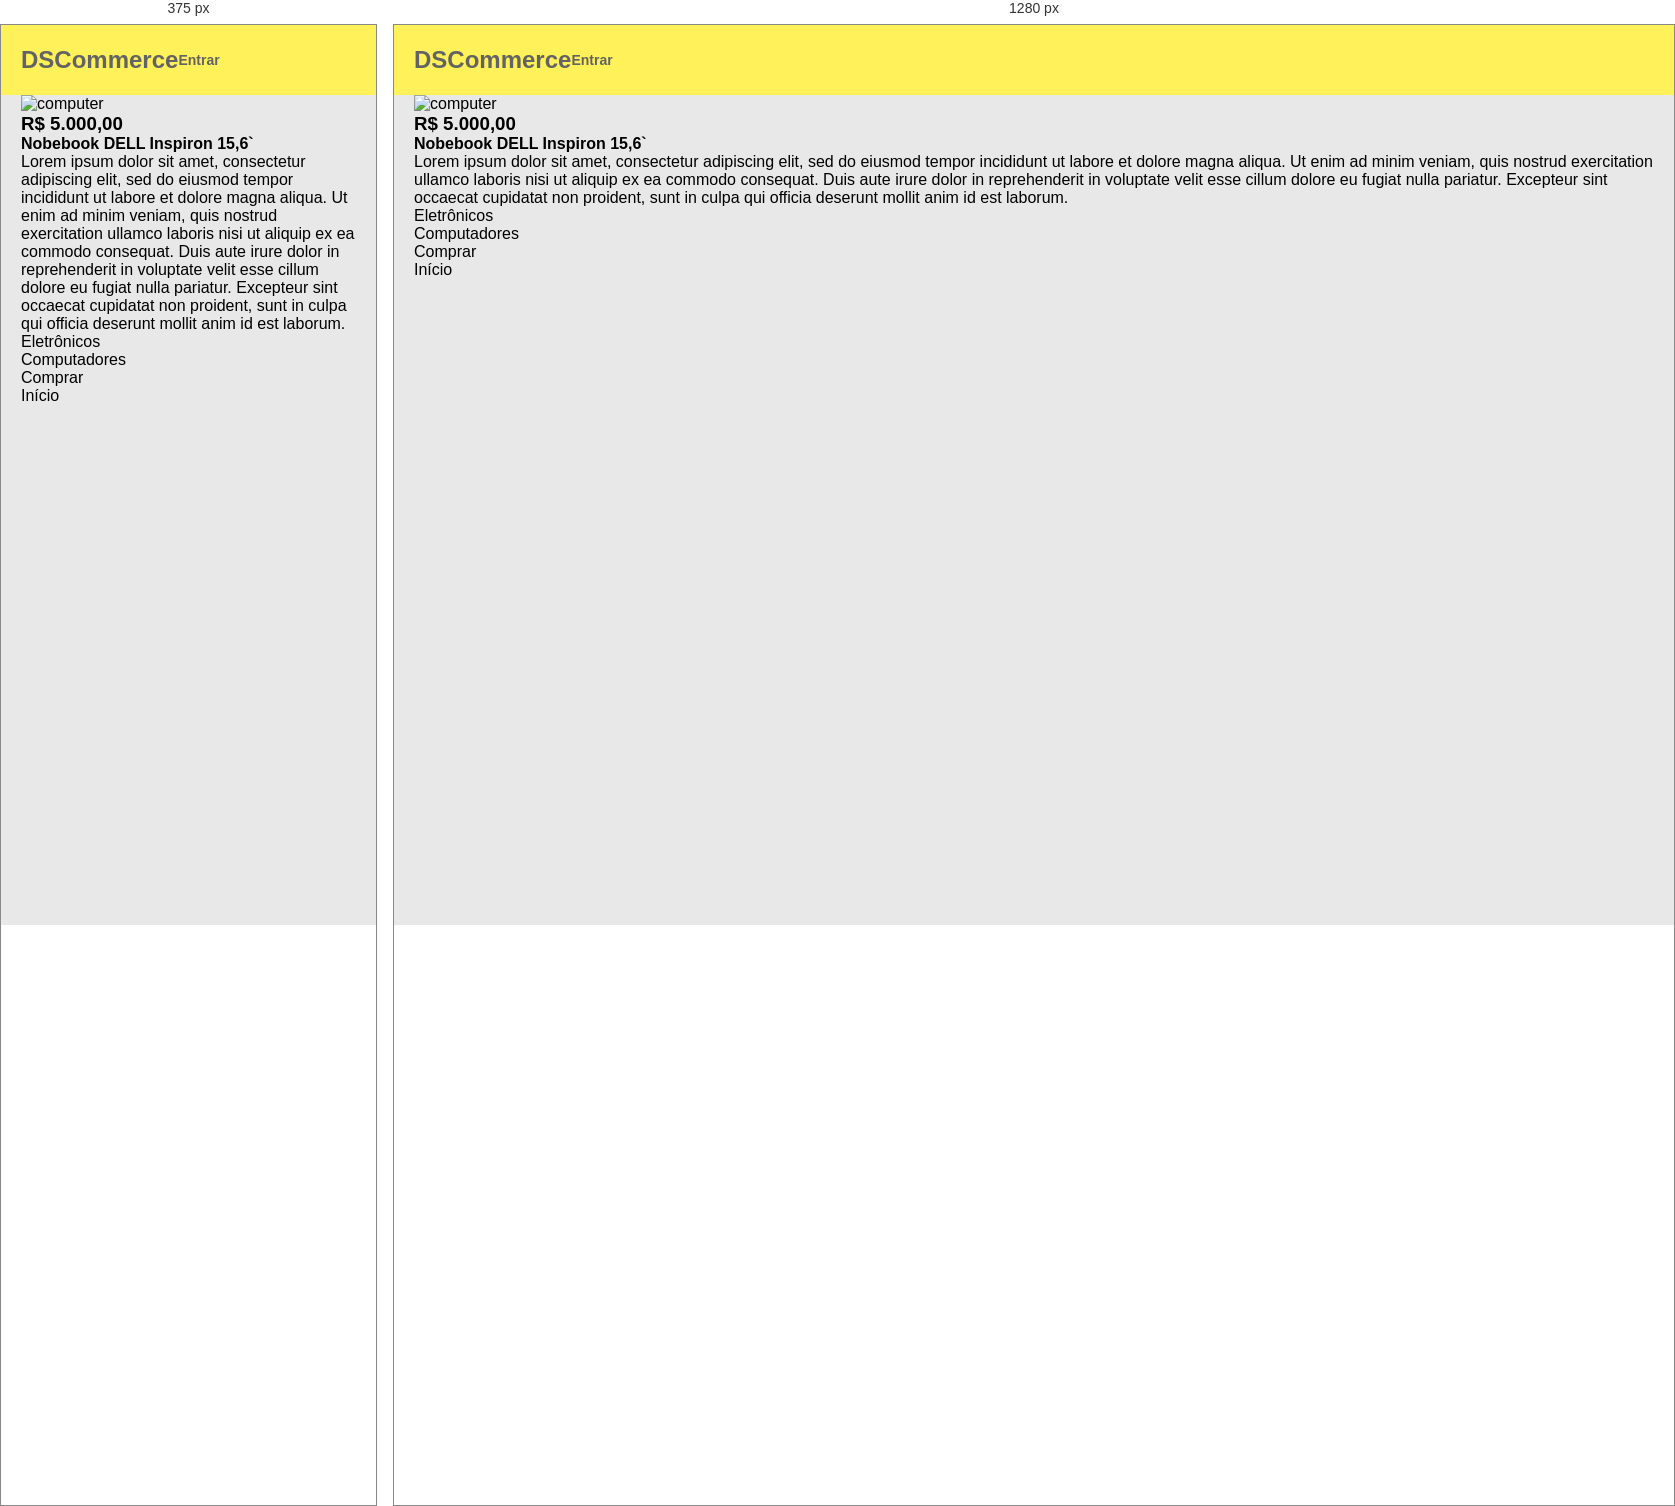
Rendered at 375 px and 1280 px, left to right.

<!-- file: detalhes.html -->
<!DOCTYPE html>
<html lang="en">
  <head>
    <meta charset="UTF-8" />
    <meta name="viewport" content="width=device-width, initial-scale=1.0" />

    <link rel="stylesheet" href="/css/styles.css" />
    <link rel="stylesheet" href="/css/details.css" />
    <title>DSCommerce</title>
  </head>
  <body>
    <header>
      <nav class="container">
        <h1>DSCommerce</h1>
        <a href="#">Entrar</a>
      </nav>
    </header>
    <main>
      <section class="container">
        <div class="card mb-20">
          <div class="product-details-top line-bottom">
            <img src="images/pc.png" alt="computer" />
          </div>
          <div class="product-details-bottom">
            <h3 class="product-price product-price-20">R$ 5.000,00</h3>
            <h4 class="product-name product-name-14">Nobebook DELL Inspiron 15,6`</h4>
            <p class="product-description">
              Lorem ipsum dolor sit amet, consectetur adipiscing elit, sed do
              eiusmod tempor incididunt ut labore et dolore magna aliqua. Ut
              enim ad minim veniam, quis nostrud exercitation ullamco laboris
              nisi ut aliquip ex ea commodo consequat. Duis aute irure dolor in
              reprehenderit in voluptate velit esse cillum dolore eu fugiat
              nulla pariatur. Excepteur sint occaecat cupidatat non proident,
              sunt in culpa qui officia deserunt mollit anim id est laborum.
            </p>
            <div class="category-container">
                <div class="category">Eletrônicos</div>
                <div class="category">Computadores</div>
            </div>
          </div>
        </div>
        <div class="btn-page-container">
            <div class="btn btn-blue">
                Comprar
            </div>
            <div class="btn btn-white">
                Início
            </div>
        </div>
      </section>
    </main>
  </body>
</html>


/* @media block from css/styles.css */
@media (min-width: 576px) {
  .dsc-btn-page-container {
    width: 220px;
  }
}